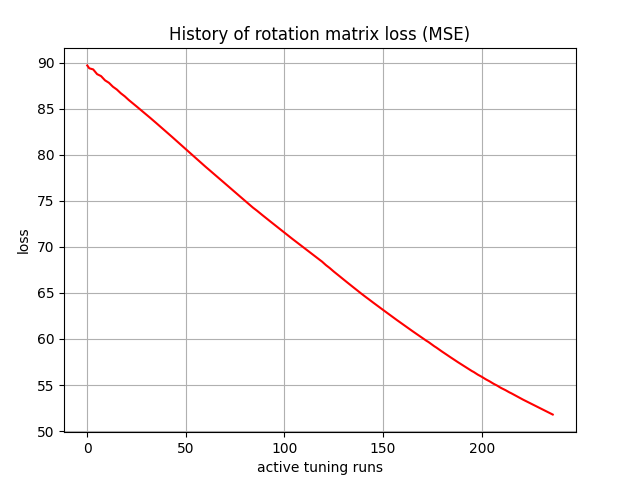

The file beside this chart, header and first rows:
, 0
0, 89.69
1, 89.39
2, 89.32
3, 89.26
4, 89.01
5, 88.75
6, 88.64
7, 88.53
8, 88.31
9, 88.08
10, 87.94
11, 87.81
12, 87.6
13, 87.38
14, 87.23
15, 87.08
16, 86.88
17, 86.67
18, 86.51
19, 86.34
20, 86.15
21, 85.95
22, 85.78
23, 85.62
24, 85.44
25, 85.24
26, 85.07
27, 84.9
28, 84.72
29, 84.53
30, 84.35
31, 84.17
32, 83.99
33, 83.8
34, 83.61
35, 83.43
36, 83.25
37, 83.06
38, 82.87
39, 82.69
40, 82.5
41, 82.31
42, 82.12
43, 81.93
44, 81.74
45, 81.55
46, 81.36
47, 81.18
48, 80.98
49, 80.79
50, 80.6
51, 80.41
52, 80.22
53, 80.02
54, 79.83
55, 79.64
56, 79.45
57, 79.25
58, 79.06
59, 78.86
... 177 more rows
